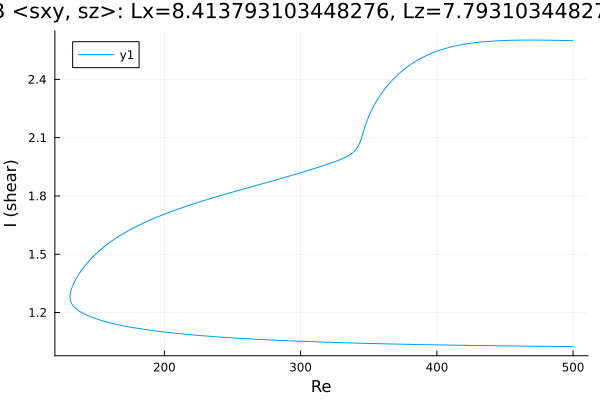

The data file committed next to this chart (first rows):
Re, shear
500.0, 1.025
499.4, 1.025
498, 1.025
496.5, 1.025
495.1, 1.025
493.7, 1.025
492.3, 1.025
490.9, 1.025
489.5, 1.025
488.1, 1.025
486.6, 1.025
485.2, 1.026
483.8, 1.026
482.4, 1.026
481, 1.026
479.6, 1.026
478.2, 1.026
476.7, 1.026
475.3, 1.026
473.9, 1.026
472.5, 1.026
471.1, 1.027
469.7, 1.027
468.3, 1.027
466.8, 1.027
465.4, 1.027
464, 1.027
462.6, 1.027
461.2, 1.027
459.8, 1.027
458.4, 1.028
456.9, 1.028
455.5, 1.028
454.1, 1.028
452.7, 1.028
451.3, 1.028
449.9, 1.028
448.5, 1.028
447, 1.029
445.6, 1.029
444.2, 1.029
442.8, 1.029
441.4, 1.029
440, 1.029
438.6, 1.029
437.1, 1.029
435.7, 1.03
434.3, 1.03
432.9, 1.03
431.5, 1.03
430.1, 1.03
428.7, 1.03
427.2, 1.03
425.8, 1.031
424.4, 1.031
423, 1.031
421.6, 1.031
420.2, 1.031
418.8, 1.031
417.3, 1.031
... 533 more rows
